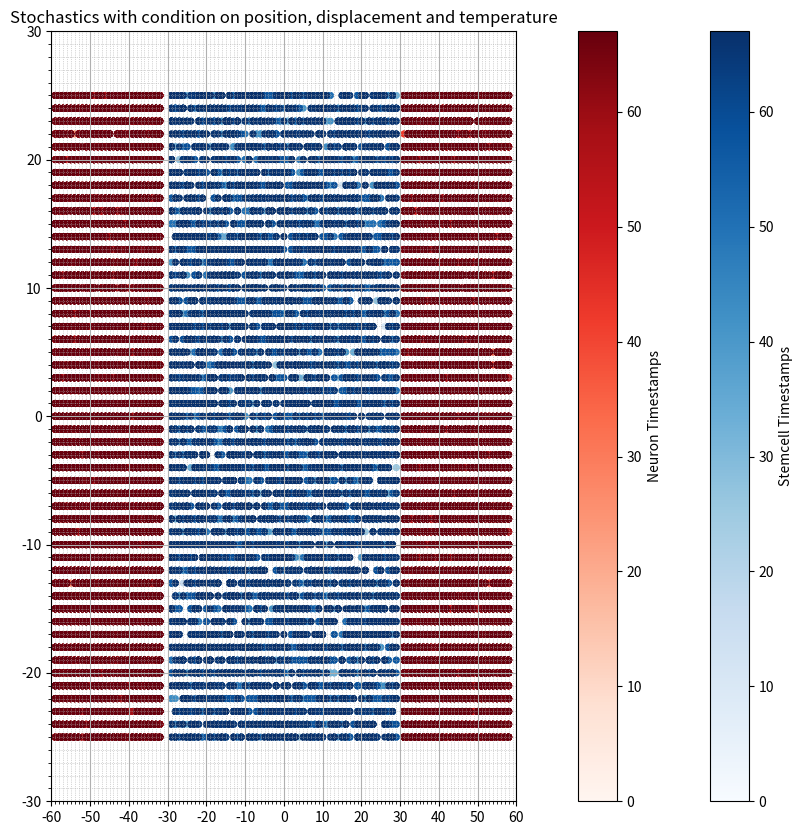

Python code for this plot:
# -*- coding: utf-8 -*-
"""3_sthochasticisty_with_conditions_on_position_and_displacement_4scenarios_sctag-_colored.ipynb

Automatically generated by Colaboratory.

Original file is located at
    https://colab.research.google.com/<link-removed>
"""

#Necessary libraries
# Load packages
import pandas as pd
import seaborn as sns
import numpy as np
#Import functions to add secuences
from statistics import median
from math import isnan
from itertools import filterfalse
#Import functions to more stats
import seaborn as sns
import matplotlib.pyplot as plt
import math
import statistics
#Import functions to add secuences
from statistics import median
from math import isnan
from itertools import filterfalse
from pandas._libs.algos import is_monotonic
import random
import copy
#Import functions to create the figure
import seaborn as sns
import matplotlib.pyplot as plt
from matplotlib.ticker import MultipleLocator
from matplotlib.colors import ListedColormap
from matplotlib.colors import LinearSegmentedColormap

# Constants representing initial cellular conditions
N_initial = 100
N_initial_stemcells = int(0.99 * N_initial)
N_initial_neurons = int(0.01 * N_initial)

xgrid = list(range(-60, 61))
ygrid = list(range(-30, 31))

xgrid_creation = list(range(-50, 51))
ygrid_creation = list(range(-25, 26))

# Initial positions
Cells = []
for i in range(N_initial_stemcells):
    Cells.append(['stemcell', np.random.choice(range(-29, 30)), np.random.choice(ygrid_creation),0,random.choice(['L','M','N'])])
for i in range(N_initial_neurons):
    side_choice = np.random.choice([-1, 1])  # Left (-1) or Right (1) side
    if side_choice == -1:
        Cells.append(['neuron', np.random.choice(range(-59, -31)), np.random.choice(ygrid_creation),0])
    else:
        Cells.append(['neuron', np.random.choice(range(31, 59)), np.random.choice(ygrid_creation),0])

# Define time-related constants
time_steps = 72 #real time
w=int((time_steps)/8) #timecycle of differentiation

initial_cells = (Cells)
print (initial_cells)


# Dice roll function to simulate stochasticity in cell behavior

def roll_dice():
    return random.randint(1, 6)           #Returns a random integer between 1 and 6, simulating a dice roll.

total_stemcells = N_initial_stemcells
total_neurons = N_initial_neurons

l=[1]                               #associated list of timepoints for division of group "L" "M" "N"
m=[2]
n=[3]

for i in range(1, w):
   l.append(i*8+l[0])
   m.append(i*8+m[0])
   n.append(i*8+n[0])

print(l)
print(m)
print(n)

for i in range(time_steps):                 #selecting timepoints for execution

 if i in l:
      q='L'
 elif i in m:
      q='M'
 elif i in n:
      q='N'
 else:
      q='U'
 #print (q)
   #Update cell behaviors based on dice roll outcomes.

 for z in Cells:
  if 'neuron' in z:
      continue
  elif z[4]==q:
      dice_result = roll_dice()
      #print(z)
      if dice_result in [1]:
           x= np.random.choice(range(-29, 30))
           y= np.random.choice(ygrid_creation)
           Cells.append(['stemcell', x , y, i,q])
           if (['stemcell', x , y] in Cells):
               K=[cell for cell in Cells if ['stemcell', x , y] in Cells]
               Cells.remove(['stemcell',[x],[y]])
               Cells.append(['stemcell', x, y+1,K[4]])
           else:
               Cells.append(['stemcell', x, y,i, q])

      elif dice_result in [2]:
            side_choice = np.random.choice([-1, 1])  # Left (-1) or Right (1) side
            if side_choice == -1:
                 x=np.random.choice(range(-59, -31))
                 y=np.random.choice(ygrid_creation)
                 Cells.append(['neuron', x, y,i])
                 if (['neuron', x , y] in Cells):
                    K=[cell for cell in Cells if ['neuron', x , y] in Cells]
                    Cells.remove(['neuron',[x],[y]])
                    Cells.append(['neuron', x-1, y,K[4]])
                 else:
                    Cells.append(['neuron', x, y,i])
            else:
                 x=np.random.choice(range(31, 59))
                 y=np.random.choice(ygrid_creation)
                 Cells.append(['neuron', x, y,i])
                 if (['neuron', x , y] in Cells):
                    K=[cell for cell in Cells if ['neuron', x , y] in Cells]
                    Cells.remove(['neuron',[x],[y]])
                    Cells.append(['neuron', x+1, y,K[4]])
                 else:
                    Cells.append(['neuron', x, y,i])

      elif dice_result in [3]:
            side_choice = np.random.choice([-1, 1])  # Left (-1) or Right (1) side
            if side_choice == -1:
                 x=np.random.choice(range(-59, -31))
                 y=np.random.choice(ygrid_creation)
                 Cells.append(['neuron', x, y,i])
                 if (['neuron', x , y] in Cells):
                    K=[cell for cell in Cells if ['neuron', x , y] in Cells]
                    Cells.remove(['neuron',[x],[y]])
                    Cells.append(['neuron', x-1, y,K[4]])
                 else:
                    Cells.append(['neuron', x, y,i])
            else:
                 x=np.random.choice(range(31, 59))
                 y=np.random.choice(ygrid_creation)
                 Cells.append(['neuron', x, y,i])
                 if (['neuron', x , y] in Cells):
                    K=[cell for cell in Cells if ['neuron', x , y] in Cells]
                    Cells.remove(['neuron',[x],[y]])
                    Cells.append(['neuron', x+1, y,K[4]])
                 else:
                    Cells.append(['neuron', x, y,i])

            side_choice = np.random.choice([-1, 1])  # Left (-1) or Right (1) side
            if side_choice == -1:
                 x=np.random.choice(range(-59, -31))
                 y=np.random.choice(ygrid_creation)
                 Cells.append(['neuron', x, y,i])
                 if (['neuron', x , y] in Cells):
                    K=[cell for cell in Cells if ['neuron', x , y] in Cells]
                    Cells.remove(['neuron',[x],[y]])
                    Cells.append(['neuron', x-1, y,K[4]])
                 else:
                    Cells.append(['neuron', x, y,i])

            else:
                 x=np.random.choice(range(31, 59))
                 y=np.random.choice(ygrid_creation)
                 Cells.append(['neuron', x, y,i])
                 if (['neuron', x , y] in Cells):
                    K=[cell for cell in Cells if ['neuron', x , y] in Cells]
                    Cells.remove(['neuron',[x],[y]],i)
                    Cells.append(['neuron', x+1, y],i)
                 else:
                    Cells.append(['neuron', x, y,i])

      elif dice_result in [4]:
            continue

      elif dice_result in [5]:
            g=random.randint(0, 1)
            if g==0:
               x= np.random.choice(range(-29, 30))                                #Scenario 1
               y= np.random.choice(ygrid_creation)
               Cells.append(['stemcell', x , y, i,q])
               if (['stemcell', x, y] in Cells):
                  K=[cell for cell in Cells if ['stemcell', x , y] in Cells]
                  Cells.remove(['stemcell',[x],[y]])
                  Cells.append(['stemcell', x, y+1,K[4]])
               else:
                  Cells.append(['stemcell', x, y,i,q])
            else:                                                                      #Scenario 2
              side_choice = np.random.choice([-1, 1])  # Left (-1) or Right (1) side
              if side_choice == -1:
                 x=np.random.choice(range(-59, -31))
                 y=np.random.choice(ygrid_creation)
                 Cells.append(['neuron', x, y,i])
                 if (['neuron', x , y] in Cells):
                    K=[cell for cell in Cells if ['neuron', x , y] in Cells]
                    Cells.remove(['neuron',[x],[y]])
                    Cells.append(['neuron', x-1, y,K[4]])
                 else:
                    Cells.append(['neuron', x, y,i])
              else:
                 x=np.random.choice(range(31, 59))
                 y=np.random.choice(ygrid_creation)
                 Cells.append(['neuron', x, y,i])
                 if (['neuron', x , y] in Cells):
                    K=[cell for cell in Cells if ['neuron', x , y] in Cells]
                    Cells.remove(['neuron',[x],[y]])
                    Cells.append(['neuron', x+1, y,K[4]])
                 else:
                    Cells.append(['neuron', x, y,i])

      elif dice_result in [6]:
            g=random.randint(0, 1)
            if g==0:
                side_choice = np.random.choice([-1, 1])  # Left (-1) or Right (1) side   #Scenario 3
                if side_choice == -1:
                    x=np.random.choice(range(-59, -31))
                    y=np.random.choice(ygrid_creation)
                    Cells.append(['neuron', x, y,i])
                    if (['neuron', x , y] in Cells):
                        K=[cell for cell in Cells if ['neuron', x , y] in Cells]
                        Cells.remove(['neuron',[x],[y]])
                        Cells.append(['neuron', x-1, y,K[4]])
                    else:
                        Cells.append(['neuron', x, y,i])

                else:
                 x=np.random.choice(range(31, 59))
                 y=np.random.choice(ygrid_creation)
                 Cells.append(['neuron', x, y,i])
                 if (['neuron', x , y] in Cells):
                    K=[cell for cell in Cells if ['neuron', x , y] in Cells]
                    Cells.remove(['neuron',[x],[y]])
                    Cells.append(['neuron', x+1, y,K[4]])
                 else:
                    Cells.append(['neuron', x, y,i])

                side_choice = np.random.choice([-1, 1])  # Left (-1) or Right (1) side   #Scenario 3
                if side_choice == -1:
                    x=np.random.choice(range(-59, -31))
                    y=np.random.choice(ygrid_creation)
                    Cells.append(['neuron', x, y,i])
                    if (['neuron', x , y] in Cells):
                        K=[cell for cell in Cells if ['neuron', x , y] in Cells]
                        Cells.remove(['neuron',[x],[y]])
                        Cells.append(['neuron', x-1, y,K[4]])
                    else:
                        Cells.append(['neuron', x, y,i])

                else:
                 x=np.random.choice(range(31, 59))
                 y=np.random.choice(ygrid_creation)
                 Cells.append(['neuron', x, y,i])
                 if (['neuron', x , y] in Cells):
                    K=[cell for cell in Cells if ['neuron', x , y] in Cells]
                    Cells.remove(['neuron',[x],[y]])
                    Cells.append(['neuron', x+1, y,K[4]])
                 else:
                    Cells.append(['neuron', x, y,i])
                Cells.remove(z)
            else:                                                                       #Scenario 4
             continue




# Update the total counts for the next iteration
 total_stemcells = len([cell for cell in Cells if cell[0] == 'stemcell'])
 total_neurons = len([cell for cell in Cells if cell[0] == 'neuron'])

print(total_stemcells)
print(total_neurons)

# Print the final state of Cells after 1000 iterations
#print(Cells)
print(f"Number of neurons at timestep {i}: {len([cell for cell in Cells if cell[0] == 'neuron'])}")

final_cells = (Cells)
#print (final_cells)

total_cells= total_stemcells+ total_neurons
print(total_cells)
print(Cells)


# Extract q values from the cells and map to colors

q_to_value = {
    'L': 0.0,  # Start of gradient
    'M': 0.33,  # Somewhere in the middle
    'N': 0.66,  # Further along
    'U': 1.0   # End of gradient
}
values_stemcell = [q_to_value[cell[4]] for cell in Cells if cell[0] == 'stemcell']

if Cells[0] == "stemcell":
    cell_id = Cells[5]
else:  # it's a neuron
    cell_id = Cells[4]

# Create a custom colormap with your desired colors
colors = [(1, 0, 1), (0, 1, 0), (0, 0, 1), (1, 1, 0)]  # RGB for magenta, green, blue, and yellow
n_bins = [4]  # Discretizes the interpolation into bins
cmap_name = 'custom_div_cmap'
cm = LinearSegmentedColormap.from_list(cmap_name, colors, N=4)
colors_stemcell_gradient = cm(values_stemcell)



#Final grid dfinition
x_stemcell = [p[1] for p in Cells if p[0] == 'stemcell']
y_stemcell = [p[2] for p in Cells if p[0] == 'stemcell']

x_neuron = [p[1] for p in Cells if p[0] == 'neuron']
y_neuron = [p[2] for p in Cells if p[0] == 'neuron']


# Extract q values from the cells and map to colors

q_to_value = {
    'L': 0.0,  # Start of gradient
    'M': 0.33,  # Somewhere in the middle
    'N': 0.66,  # Further along
    'U': 1.0   # End of gradient
}
values_stemcell = [q_to_value[cell[4]] for cell in Cells if cell[0] == 'stemcell']

if Cells[0] == "stemcell":
    cell_id = Cells[5]
else:  # it's a neuron
    cell_id = Cells[4]

# Create a custom colormap with your desired colors
colors = [(1, 0, 1), (0, 1, 0), (0, 0, 1), (1, 1, 0)]  # RGB for magenta, green, blue, and yellow
n_bins = [4]  # Discretizes the interpolation into bins
cmap_name = 'custom_div_cmap'
cm = LinearSegmentedColormap.from_list(cmap_name, colors, N=4)
colors_stemcell_gradient = cm(values_stemcell)

#Final grid dfinition
x_stemcell = [p[1] for p in Cells if p[0] == 'stemcell']
y_stemcell = [p[2] for p in Cells if p[0] == 'stemcell']

x_neuron = [p[1] for p in Cells if p[0] == 'neuron']
y_neuron = [p[2] for p in Cells if p[0] == 'neuron']

# Extract timestamps
timestamps_stemcell = [p[3] for p in Cells if p[0] == 'stemcell']
timestamps_neuron = [p[3] for p in Cells if p[0] == 'neuron']

# Create the figure and the subplot
fig, ax = plt.subplots(figsize=(10, 10))  # Using a square figure size

# Define the size of the square
square_size = 4

# Scatter plot of cell positions using timestamp values for color
# Here, the `c` parameter is used to pass the timestamp values. The `cmap` parameter defines the colormap to be used.
sc_stemcell = ax.scatter(x_stemcell, y_stemcell, c=timestamps_stemcell, cmap='Blues', label='Stemcells', s=square_size**2)
sc_neuron = ax.scatter(x_neuron, y_neuron, c=timestamps_neuron, cmap='Reds', label='Neurons', s=square_size**2)

# Adding colorbars
cbar_stemcell = fig.colorbar(sc_stemcell, ax=ax, orientation='vertical')
cbar_neuron = fig.colorbar(sc_neuron, ax=ax, orientation='vertical', pad=0.1)

cbar_stemcell.set_label('Stemcell Timestamps')
cbar_neuron.set_label('Neuron Timestamps')

# Scatter plot of cell positions
#ax.scatter(x_stemcell, y_stemcell, c=colors_stemcell_gradient, label='Stemcells', s=square_size**2)
#ax.scatter(x_neuron, y_neuron, c='red', label='Neurons', s=square_size**2)

# Set the limits of the plot
ax.set_xlim(-60, 60)
ax.set_ylim(-30, 30)

# Set the ticks of the axes
ticks_x = range(-60, 61, 10)
ticks_y = range(-30, 31, 10)
ax.set_xticks(ticks_x)
ax.set_yticks(ticks_y)

# Activate minor ticks
plt.minorticks_on()

# Set the location of the minor ticks at each integer
ax.xaxis.set_minor_locator(MultipleLocator(1))
ax.yaxis.set_minor_locator(MultipleLocator(1))

# Adjust minor ticks on the grid
plt.grid(True)
plt.grid(which='minor', linestyle=':', linewidth='0.5')

# Show the legend

plt.title("Stochastics with condition on position, displacement and temperature")


# Show the plot
plt.show()